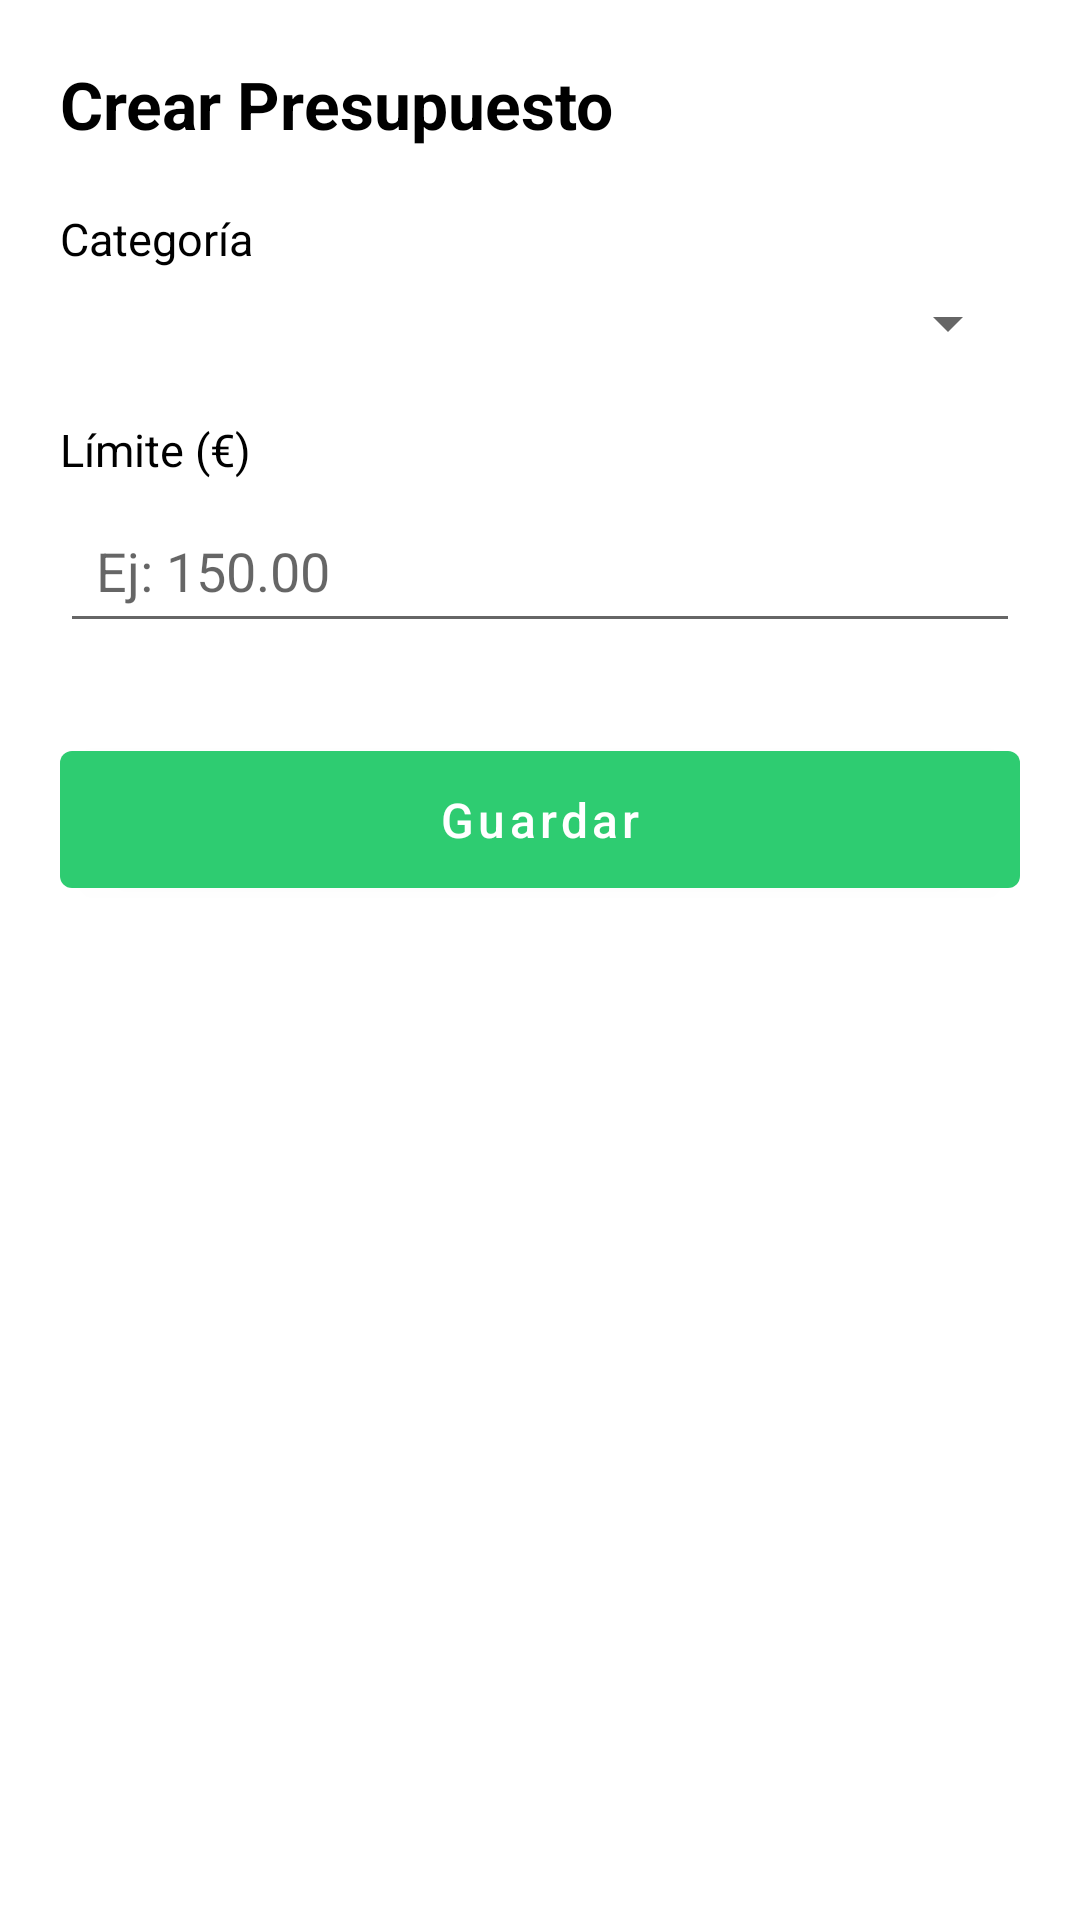

Produce the Android XML layout that renders to this screen, including the resource entries it uses.
<!-- AndroidManifest.xml: application theme Theme.HealthyWallet -->
<!-- res/layout/pantalla_agregar_presupuesto.xml -->
<?xml version="1.0" encoding="utf-8"?>
<ScrollView xmlns:android="http://schemas.android.com/apk/res/android"
    android:layout_width="match_parent"
    android:layout_height="match_parent"
    android:padding="20dp"
    android:background="#FFFFFF">

    <LinearLayout
        android:layout_width="match_parent"
        android:layout_height="wrap_content"
        android:orientation="vertical">

        
        <TextView
            android:id="@+id/txtTituloAgregarPresupuesto"
            android:layout_width="wrap_content"
            android:layout_height="wrap_content"
            android:text="Crear Presupuesto"
            android:textSize="22sp"
            android:textStyle="bold"
            android:layout_marginBottom="20dp"
            android:textColor="#000000" />

        
        <TextView
            android:layout_width="wrap_content"
            android:layout_height="wrap_content"
            android:text="Categoría"
            android:textSize="15sp"
            android:layout_marginBottom="6dp"
            android:textColor="#000000" />

        <Spinner
            android:id="@+id/spinnerCategoriaPresupuesto"
            android:layout_width="match_parent"
            android:layout_height="wrap_content"
            android:padding="8dp"
            android:layout_marginBottom="20dp" />

        
        <TextView
            android:layout_width="wrap_content"
            android:layout_height="wrap_content"
            android:text="Límite (€)"
            android:textSize="15sp"
            android:layout_marginBottom="6dp"
            android:textColor="#000000" />

        <EditText
            android:id="@+id/inputLimite"
            android:layout_width="match_parent"
            android:layout_height="wrap_content"
            android:hint="Ej: 150.00"
            android:inputType="numberDecimal"
            android:padding="12dp"
            android:layout_marginBottom="30dp" />

        
        <Button
            android:id="@+id/btnGuardarPresupuesto"
            android:layout_width="match_parent"
            android:layout_height="wrap_content"
            android:text="Guardar"
            android:textAllCaps="false"
            android:textSize="16sp"
            android:padding="12dp" />

    </LinearLayout>
</ScrollView>
<!-- resources referenced by this layout -->
<resources>
  <style name="Theme.HealthyWallet" parent="Theme.MaterialComponents.DayNight.NoActionBar">
  
          
          <item name="colorPrimary">@color/colorVerde</item>
          <item name="colorPrimaryVariant">@color/colorVerdeOscuro</item>
          <item name="colorOnPrimary">@color/colorBlanco</item>
  
          
          <item name="colorSecondary">@color/colorGrisClaro</item>
          <item name="colorOnSecondary">@color/colorTextoNegro</item>
  
          
          <item name="android:windowBackground">@color/colorBlanco</item>
          <item name="android:statusBarColor">@color/colorVerdeOscuro</item>
          <item name="android:navigationBarColor">@color/colorNavFondo</item>
  
          
          <item name="materialCardViewStyle">@style/Widget.MaterialComponents.CardView</item>
          <item name="textInputStyle">@style/Widget.MaterialComponents.TextInputLayout.OutlinedBox</item>
          <item name="materialButtonStyle">@style/Widget.MaterialComponents.Button</item>
  
          
          <item name="android:colorControlHighlight">@color/ripple_suave</item>
  
      </style>
  <color name="colorVerde">#2ECC71</color>
  <color name="colorVerdeOscuro">#27AE60</color>
  <color name="colorBlanco">#FFFFFFFF</color>
  <color name="colorGrisClaro">#F3F3F3</color>
  <color name="colorTextoNegro">#FF000000</color>
  <color name="colorNavFondo">#E9F7EF</color>
</resources>
